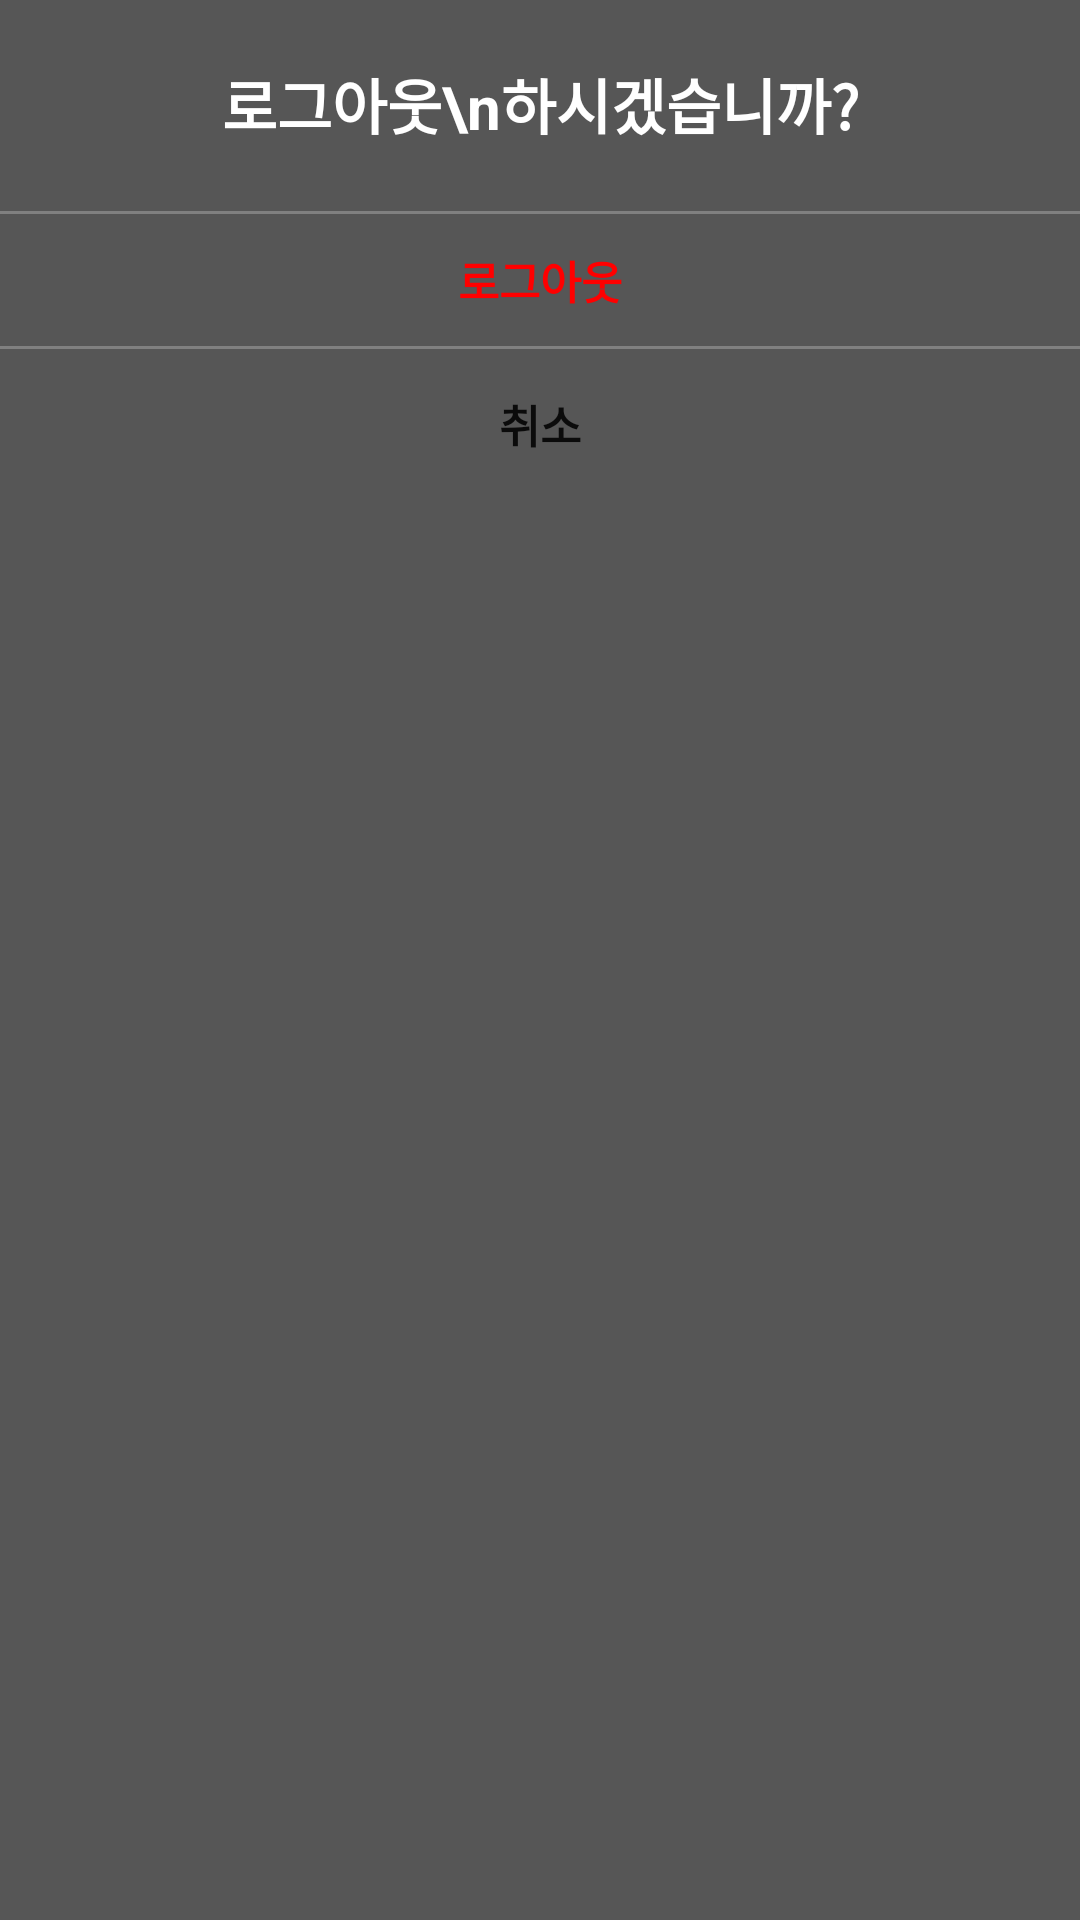

Write the Android layout XML for this screen, with the resource values it uses.
<!-- AndroidManifest.xml: application theme Theme.Android -->
<!-- res/layout/logout_dialog.xml -->
<?xml version="1.0" encoding="utf-8"?>
<LinearLayout xmlns:android="http://schemas.android.com/apk/res/android"
    android:layout_width="200dp"
    android:layout_height="wrap_content"
    android:background="@color/darkgray"
    android:orientation="vertical">

    <TextView
        android:id="@+id/textView4"
        android:layout_width="match_parent"
        android:layout_height="wrap_content"
        android:gravity="center"
        android:text="로그아웃\n하시겠습니까?"
        android:textSize="20dp"
        android:textColor="@color/white"
        android:textStyle="bold"
        android:layout_margin="20dp"/>

    <Button
        android:id="@+id/logout"
        android:layout_width="match_parent"
        android:layout_height="wrap_content"
        android:background="@drawable/logout_dialog2"
        android:text="로그아웃"
        android:textSize="15dp"
        android:textStyle="bold"
        android:textColor="@color/red"/>

    <Button
        android:id="@+id/cancel"
        android:layout_width="match_parent"
        android:layout_height="wrap_content"
        android:background="@android:color/transparent"
        android:textStyle="bold"
        android:text="취소"
        android:textSize="15dp"/>
</LinearLayout>
<!-- resources referenced by this layout -->
<resources>
  <color name="darkgray">#565656</color>
  <color name="red">#FF0000</color>
  <color name="white">#FFFFFFFF</color>
  <!-- drawable logout_dialog2 (drawable) -->
  <?xml version="1.0" encoding="utf-8"?>
  <layer-list xmlns:android="http://schemas.android.com/apk/res/android" >
  
      <item
          android:bottom="1dp"
          android:left="-2dp"
          android:right="-2dp"
          android:top="1dp">
          <shape android:shape="rectangle" >
              <stroke
                  android:width="1dp"
                  android:color="#808080" />
  
              <solid android:color="@android:color/transparent" />
          </shape>
      </item>
  
  </layer-list>
  <style name="Theme.Android" parent="Theme.MaterialComponents.DayNight.NoActionBar">
          
          <item name="colorPrimary">@color/purple_500</item>
          <item name="colorPrimaryVariant">@color/purple_700</item>
          <item name="colorOnPrimary">@color/white</item>
          
          <item name="colorSecondary">@color/teal_200</item>
          <item name="colorSecondaryVariant">@color/teal_700</item>
          <item name="colorOnSecondary">@color/black</item>
          
          <item name="android:statusBarColor" tools:targetApi="l">?attr/colorPrimaryVariant</item>
          
      </style>
  <color name="purple_500">#FF6200EE</color>
  <color name="purple_700">#FF3700B3</color>
  <color name="teal_200">#FF03DAC5</color>
  <color name="teal_700">#FF018786</color>
  <color name="black">#FF000000</color>
</resources>
